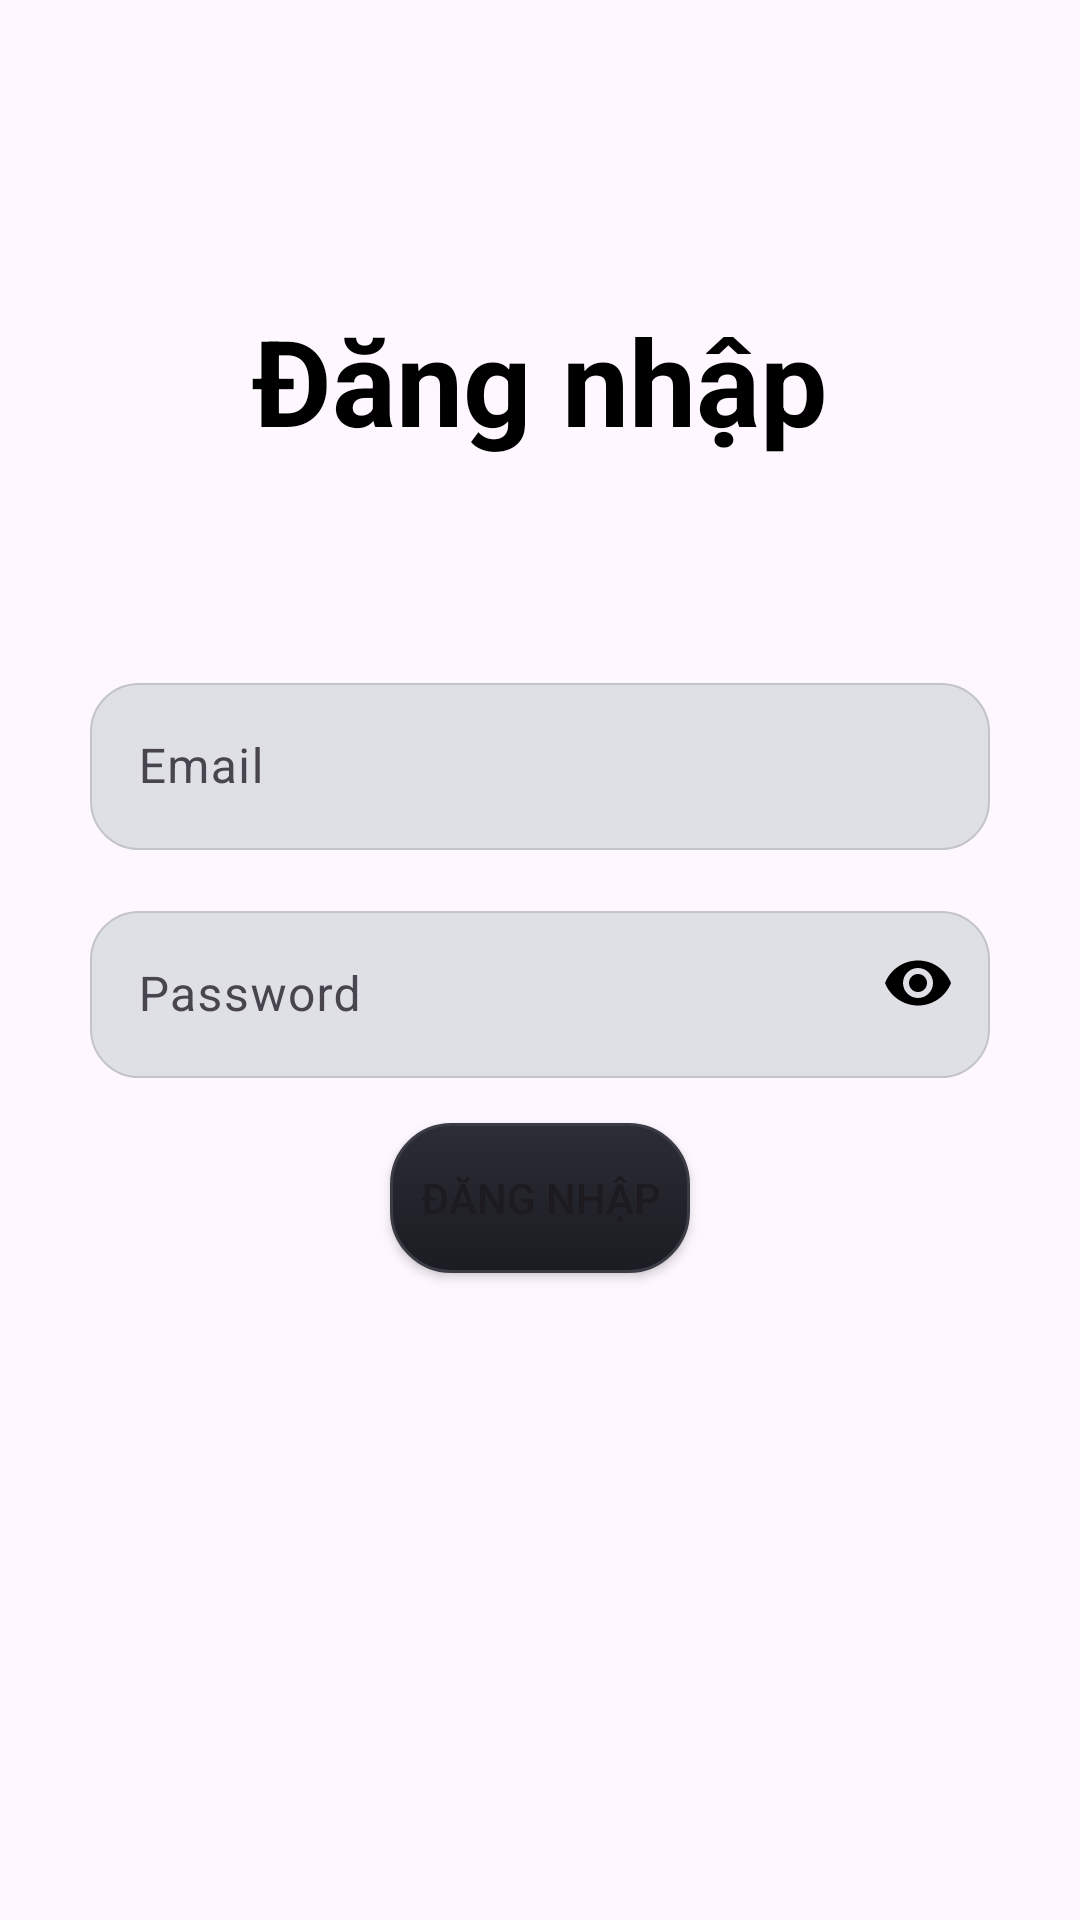

Here is an Android app screen rendered from its layout file. Give the layout XML and the strings, colors and styles it references.
<!-- AndroidManifest.xml: application theme Theme.Billards -->
<!-- res/layout/activity_login_screen.xml -->
<?xml version="1.0" encoding="utf-8"?>
<LinearLayout xmlns:android="http://schemas.android.com/apk/res/android"
    xmlns:app="http://schemas.android.com/apk/res-auto"
    xmlns:tools="http://schemas.android.com/tools"
    android:id="@+id/main"
    android:layout_width="match_parent"
    android:layout_height="match_parent"
    android:orientation="vertical"
    tools:context=".Activities.LoginScreen">

    <TextView
        android:id="@+id/textView"
        android:layout_width="match_parent"
        android:layout_height="wrap_content"
        android:paddingTop="100dp"
        android:text="Đăng nhập"
        android:textAlignment="center"
        android:textColor="#000000"
        android:textSize="40sp"
        android:textStyle="bold" />


    <TextView
        android:id="@+id/textview"
        android:paddingTop="40dp"
        android:layout_width="match_parent"
        android:layout_height="wrap_content"
        android:textAlignment="center"
        android:textColor="#2196F3" />

    <com.google.android.material.textfield.TextInputLayout
        android:layout_width="match_parent"
        android:layout_height="wrap_content"
        android:layout_marginTop="10dp"
        > <com.google.android.material.textfield.TextInputEditText
        android:id="@+id/edtemail"
        android:layout_width="300dp"
        android:layout_gravity="center"
        android:layout_height="wrap_content"
        android:background="@drawable/custom_edt_login"
        android:hint="Email"
        android:inputType="text" />

    </com.google.android.material.textfield.TextInputLayout>

    <View
        android:id="@+id/view3"
        android:layout_width="match_parent"
        android:layout_height="15dp" />

    <com.google.android.material.textfield.TextInputLayout
        android:layout_width="match_parent"
        android:layout_height="wrap_content"
        app:passwordToggleEnabled="true"
        app:passwordToggleTint="#000000"> <com.google.android.material.textfield.TextInputEditText
        android:id="@+id/edtpass"
        android:layout_width="300dp"
        android:layout_gravity="center"
        android:layout_height="wrap_content"
        android:background="@drawable/custom_edt_login"
        android:hint="Password"
        android:inputType="textPassword" />

    </com.google.android.material.textfield.TextInputLayout>

    <Button
        android:id="@+id/btnlogin"
        android:layout_width="wrap_content"
        android:layout_height="wrap_content"
        android:layout_marginTop="15dp"
        android:background="@drawable/custom_btn_login"
        app:backgroundTint ="@null"
        android:layout_gravity="center"
        android:text="Đăng nhập" />

</LinearLayout>
<!-- resources referenced by this layout -->
<resources>
  <!-- drawable custom_btn_login (drawable) -->
  <?xml version="1.0" encoding="utf-8"?>
  <shape
      android:shape="rectangle"
  
      xmlns:android="http://schemas.android.com/apk/res/android">
      <size android:width="100dp"
          android:height="50dp"/>
      <gradient
          android:startColor="#2C2D35"
          android:endColor="#1B1C22"
          android:angle="270" />
      <corners android:radius="20dp"/>
      <stroke
          android:width="1dp"
          android:color="#3A3B45" />
  
  </shape>
  <!-- drawable custom_edt_login (drawable) -->
  <?xml version="1.0" encoding="utf-8"?>
  <shape
      android:shape="rectangle"
      xmlns:android="http://schemas.android.com/apk/res/android">
      <solid android:color="#DFDFE6" />
      <size android:width="300dp"
          android:height="50sp"/>
      <corners android:radius="16dp" />
  
      <stroke
          android:width="0.5dp"
          android:color="#C3C4C7" />
  </shape>
  <style name="Theme.Billards" parent="Base.Theme.Billards" />
  <style name="Base.Theme.Billards" parent="Theme.Material3.DayNight.NoActionBar">
          
          
      </style>
</resources>
